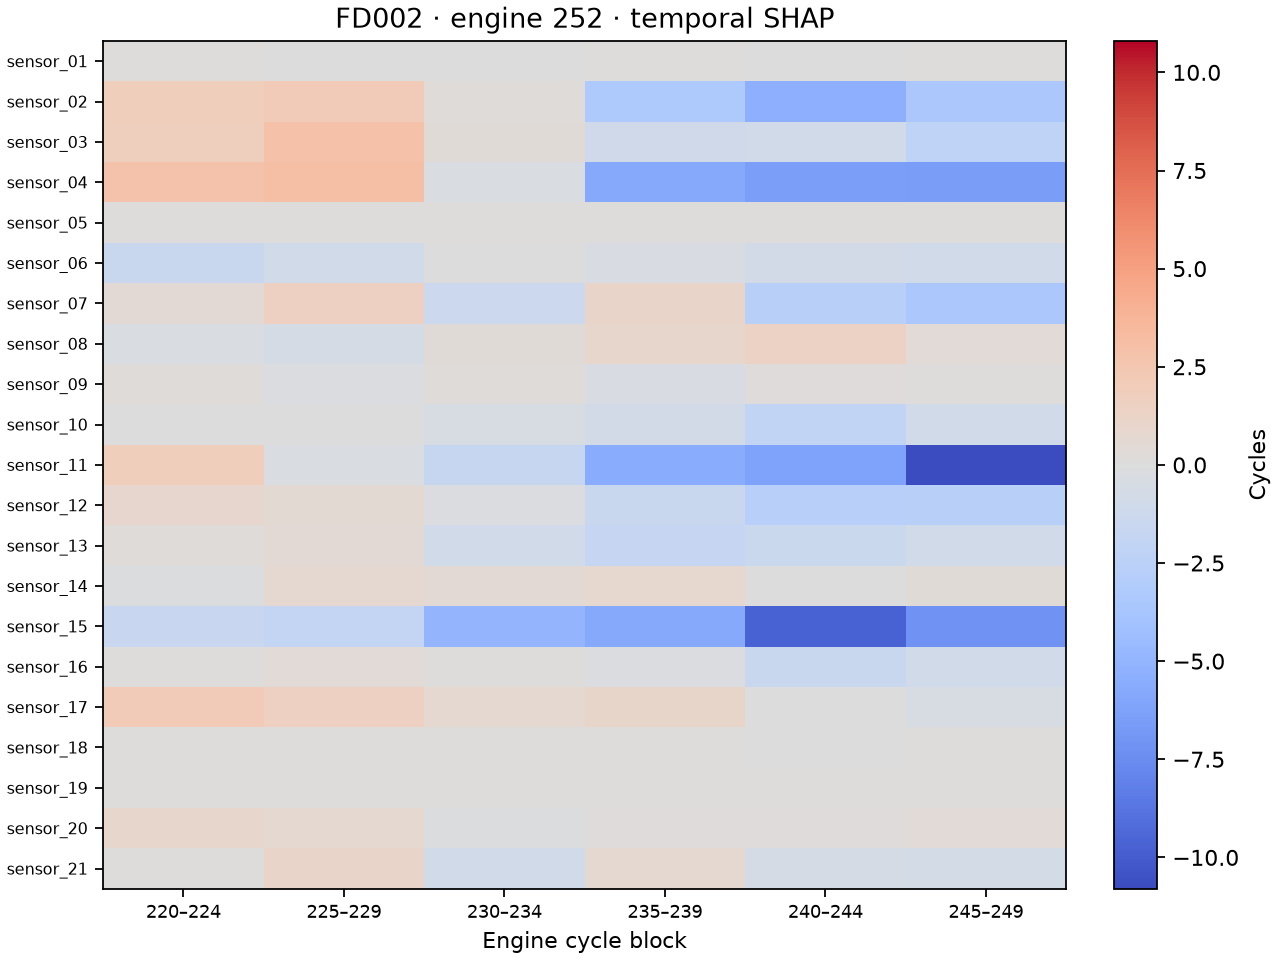

The file beside this chart, header and first rows:
sensor, first_cycle, last_cycle, shap_cycles
sensor_01, 220, 224, 0.0
sensor_01, 225, 229, -1.1920928955078125e-07
sensor_01, 230, 234, -1.1920928955078125e-07
sensor_01, 235, 239, 0.0
sensor_01, 240, 244, -5.960464477539063e-08
sensor_01, 245, 249, 0.0
sensor_02, 220, 224, 1.809
sensor_02, 225, 229, 2.06
sensor_02, 230, 234, 0.2239
sensor_02, 235, 239, -3.362
sensor_02, 240, 244, -5.341
sensor_02, 245, 249, -3.519
sensor_03, 220, 224, 1.721
sensor_03, 225, 229, 2.934
sensor_03, 230, 234, 0.3345
sensor_03, 235, 239, -1.091
sensor_03, 240, 244, -0.9799
sensor_03, 245, 249, -2.229
sensor_04, 220, 224, 2.804
sensor_04, 225, 229, 3.096
sensor_04, 230, 234, -0.2708
sensor_04, 235, 239, -5.812
sensor_04, 240, 244, -6.445
sensor_04, 245, 249, -6.497
sensor_05, 220, 224, 0.0
sensor_05, 225, 229, 0.0
sensor_05, 230, 234, 0.0
sensor_05, 235, 239, 0.0
sensor_05, 240, 244, 0.0
sensor_05, 245, 249, 0.0
sensor_06, 220, 224, -1.438
sensor_06, 225, 229, -0.9874
sensor_06, 230, 234, -0.0562
sensor_06, 235, 239, -0.3514
sensor_06, 240, 244, -0.8173
sensor_06, 245, 249, -0.9414
sensor_07, 220, 224, 0.4998
sensor_07, 225, 229, 1.574
sensor_07, 230, 234, -1.27
sensor_07, 235, 239, 1.161
sensor_07, 240, 244, -2.692
sensor_07, 245, 249, -3.488
sensor_08, 220, 224, -0.3316
sensor_08, 225, 229, -0.6291
sensor_08, 230, 234, 0.2809
sensor_08, 235, 239, 0.9798
sensor_08, 240, 244, 1.364
sensor_08, 245, 249, 0.368
sensor_09, 220, 224, 0.1825
sensor_09, 225, 229, -0.2015
sensor_09, 230, 234, 0.1978
sensor_09, 235, 239, -0.3805
sensor_09, 240, 244, 0.09932
sensor_09, 245, 249, 0.08023
sensor_10, 220, 224, -0.0473
sensor_10, 225, 229, -0.009556
sensor_10, 230, 234, -0.4546
sensor_10, 235, 239, -0.7752
sensor_10, 240, 244, -2.016
sensor_10, 245, 249, -0.8612
... 66 more rows
